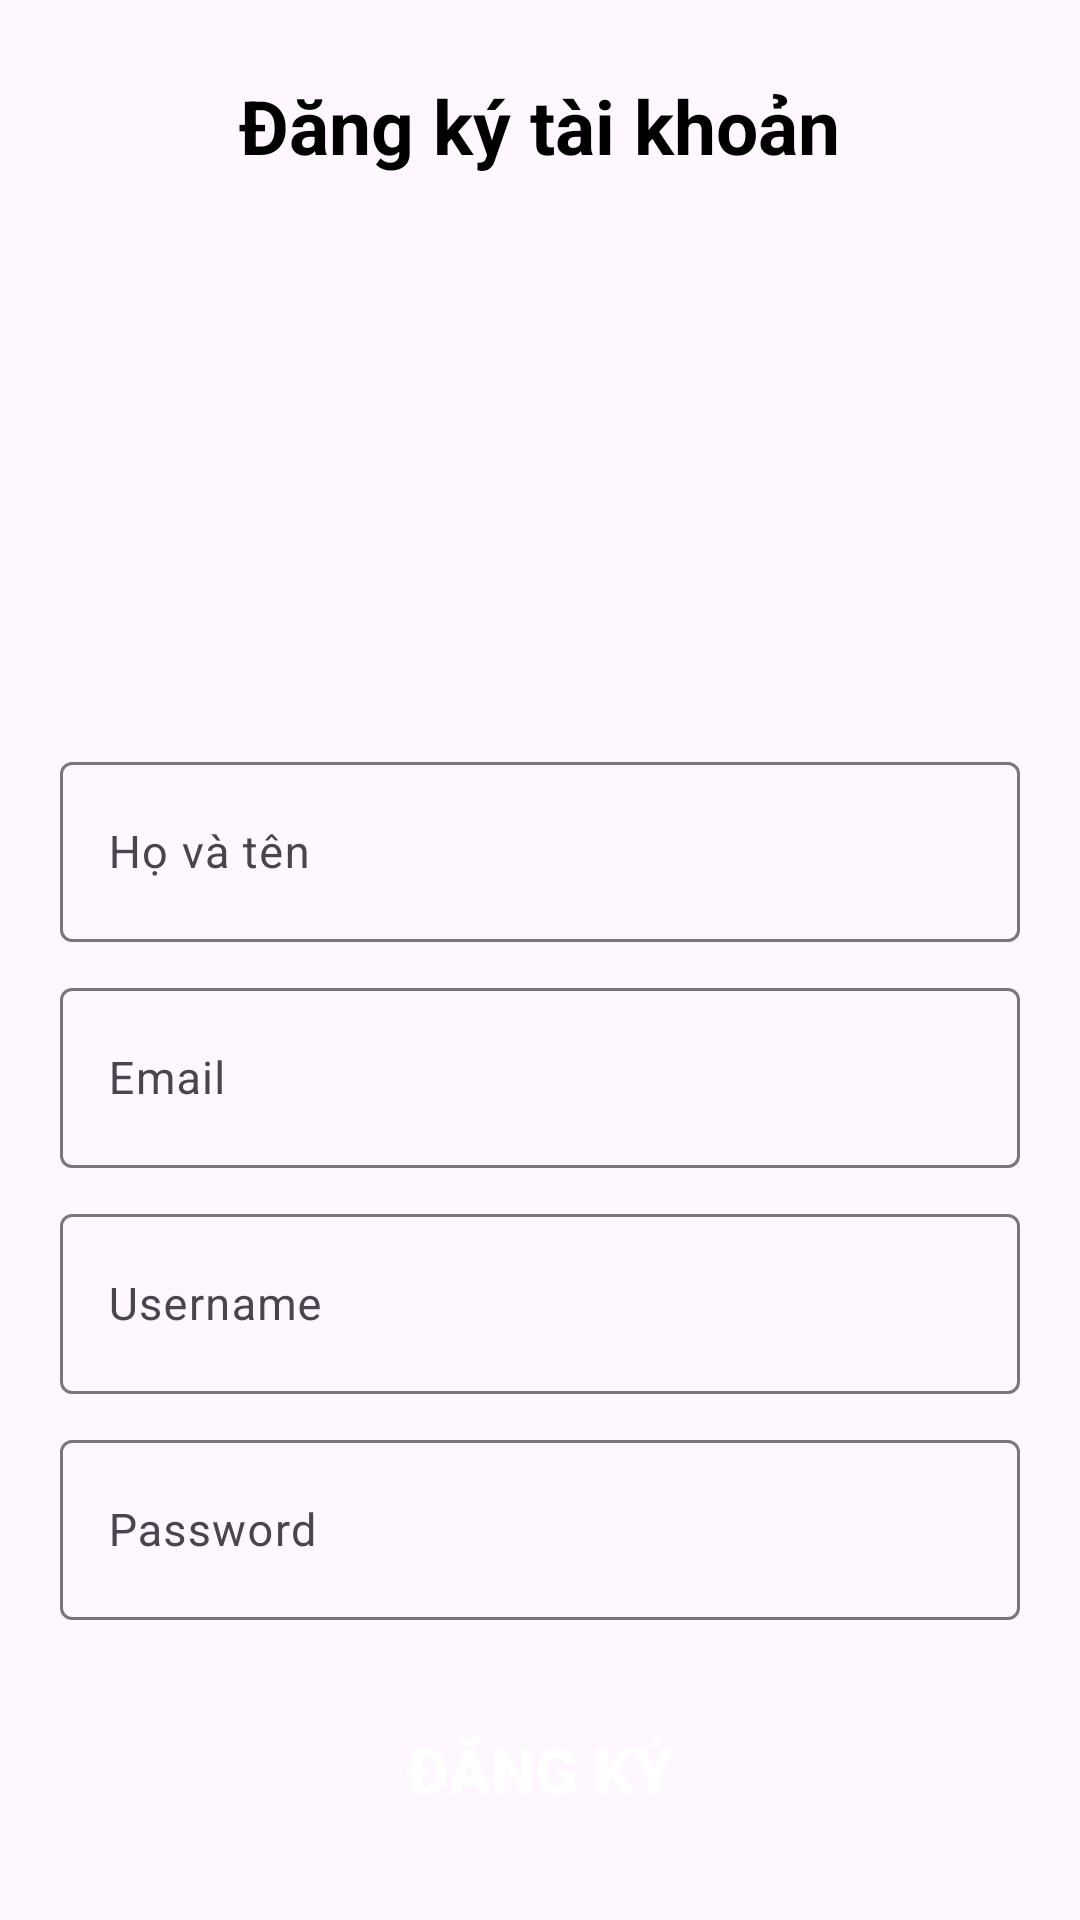

This screen was rendered from an Android layout file. Write that file and the resources it references.
<!-- AndroidManifest.xml: application theme Theme.Assignmet_PH31536 -->
<!-- res/layout/activity_dang_ky.xml -->
<?xml version="1.0" encoding="utf-8"?>
<LinearLayout xmlns:android="http://schemas.android.com/apk/res/android"
    xmlns:tools="http://schemas.android.com/tools"
    android:layout_width="match_parent"
    android:layout_height="match_parent"
    android:orientation="vertical"
    android:padding="20dp"
    android:gravity="center_vertical"
    tools:context=".DangKy">

    <TextView
        android:layout_width="wrap_content"
        android:layout_height="wrap_content"
        android:text="Đăng ký tài khoản"
        android:textColor="@color/black"
        android:textSize="25dp"
        android:textStyle="bold"
        android:layout_gravity="center"
        android:layout_marginBottom="20dp"
        />

    <ImageView
        android:layout_marginBottom="10dp"
        android:id="@+id/imageAvatar"
        android:layout_width="150dp"
        android:layout_height="150dp"
        android:layout_gravity="center_horizontal"
        android:layout_marginTop="10dp"
        android:scaleType="fitXY"
        android:background="@drawable/baseline_broken_image_24"/>

    <com.google.android.material.textfield.TextInputLayout
        android:layout_width="match_parent"
        android:layout_height="wrap_content">
        <com.google.android.material.textfield.TextInputEditText
            android:id="@+id/edten"
            android:layout_marginTop="10dp"
            android:layout_width="match_parent"
            android:layout_height="60dp"
            android:hint="Họ và tên"
            android:textSize="15dp"/>
    </com.google.android.material.textfield.TextInputLayout>

    <com.google.android.material.textfield.TextInputLayout
        android:layout_width="match_parent"
        android:layout_height="wrap_content"
        android:layout_marginTop="10dp">
        <com.google.android.material.textfield.TextInputEditText
            android:id="@+id/edemail"
            android:layout_width="match_parent"
            android:layout_height="60dp"
            android:hint="Email"
            android:textColor="@color/black"
            android:textSize="15dp"/>
    </com.google.android.material.textfield.TextInputLayout>

    <com.google.android.material.textfield.TextInputLayout
        android:layout_width="match_parent"
        android:layout_height="wrap_content"
        android:layout_marginTop="10dp">
        <com.google.android.material.textfield.TextInputEditText
            android:id="@+id/edusername"
            android:layout_marginTop="10dp"
            android:layout_width="match_parent"
            android:layout_height="60dp"
            android:hint="Username"
            android:textSize="15dp"/>
    </com.google.android.material.textfield.TextInputLayout>

    <com.google.android.material.textfield.TextInputLayout
        android:layout_width="match_parent"
        android:layout_height="wrap_content"
        android:layout_marginTop="10dp">
        <com.google.android.material.textfield.TextInputEditText
            android:id="@+id/edpassword"
            android:layout_marginTop="10dp"
            android:layout_width="match_parent"
            android:layout_height="60dp"
            android:hint="Password"
            android:textSize="15dp"/>
    </com.google.android.material.textfield.TextInputLayout>

    <androidx.appcompat.widget.AppCompatButton
        android:id="@+id/btndangnhapdk"
        android:layout_width="match_parent"
        android:layout_height="50dp"
        android:background="@drawable/dangnhap"
        android:text="ĐĂNG KÝ"
        android:textColor="@color/white"
        android:textStyle="bold"
        android:textSize="21dp"
        android:layout_marginTop="25dp"
        />

</LinearLayout>
<!-- resources referenced by this layout -->
<resources>
  <style name="Theme.Assignmet_PH31536" parent="Base.Theme.Assignmet_PH31536" />
  <style name="Base.Theme.Assignmet_PH31536" parent="Theme.Material3.DayNight.NoActionBar">
          
          
      </style>
  <!-- not gathered from this repository: default colours our renderer supplied (Android Studio template values) -->
  <color name="black">#FF000000</color>
  <color name="white">#FFFFFFFF</color>
</resources>
